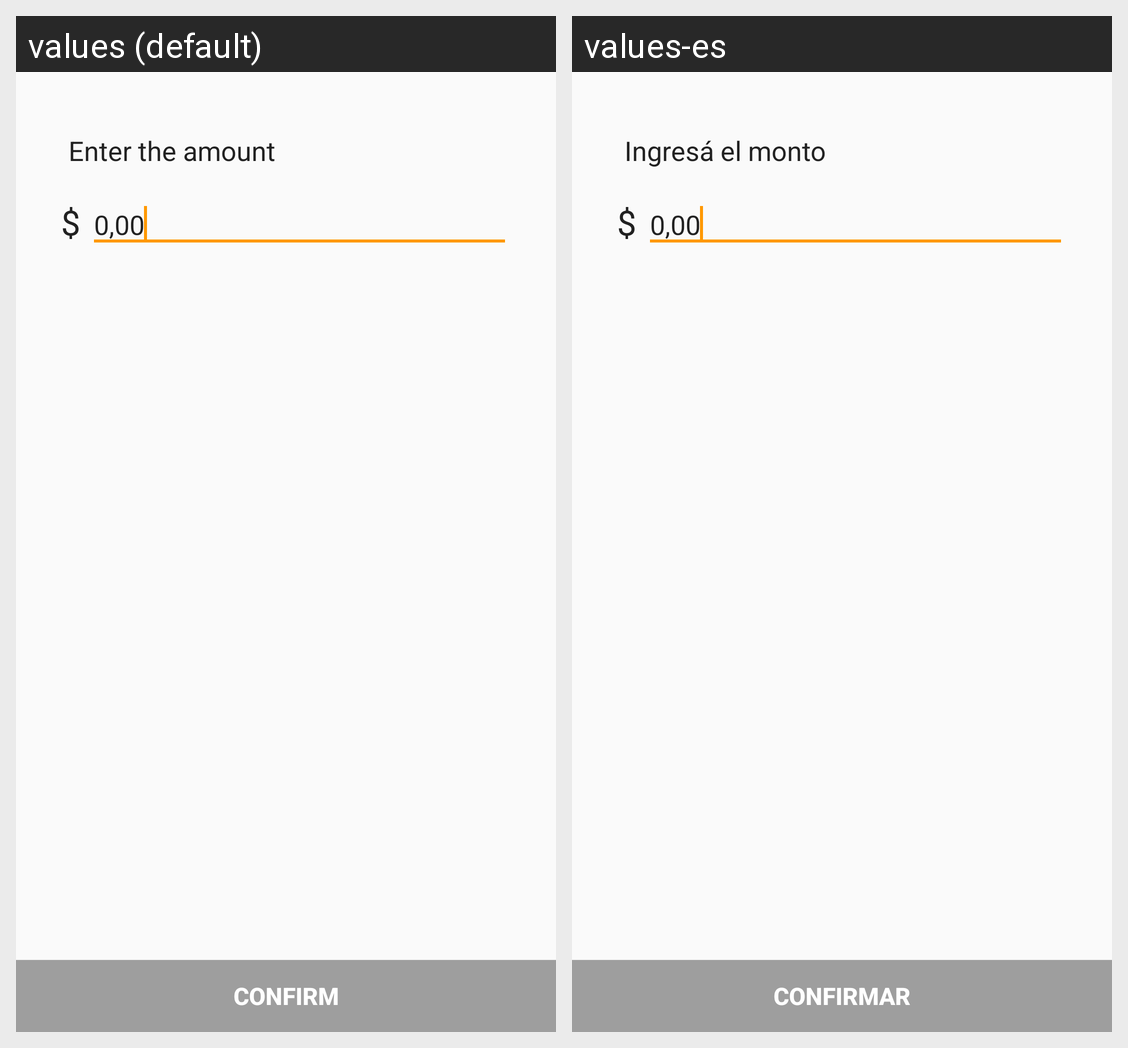

This grid shows one Android layout under two languages. Give, for every string resource on the screen, its name, the default text and each shown locale's text.
Android screen res/layout/fragment_amount.xml rendered under 2 locales, left to right: values (default), values-es. Device: Nexus 5 (rendered at 1080×1920; each locale shown at half size, 540×960, under a caption strip naming it); theme AppTheme.
Strings drawn on this screen, with the default value and each locale's value (text and hints the layout hard-codes, and strings that could not be matched under every locale, appear in the picture but are not listed):

amount_input
  values: Enter the amount
  values-es: Ingresá el monto

ars
  values: $
  values-es: $

amount_holder
  values: 0,00
  values-es: 0,00

confirm
  values: Confirm
  values-es: Confirmar
